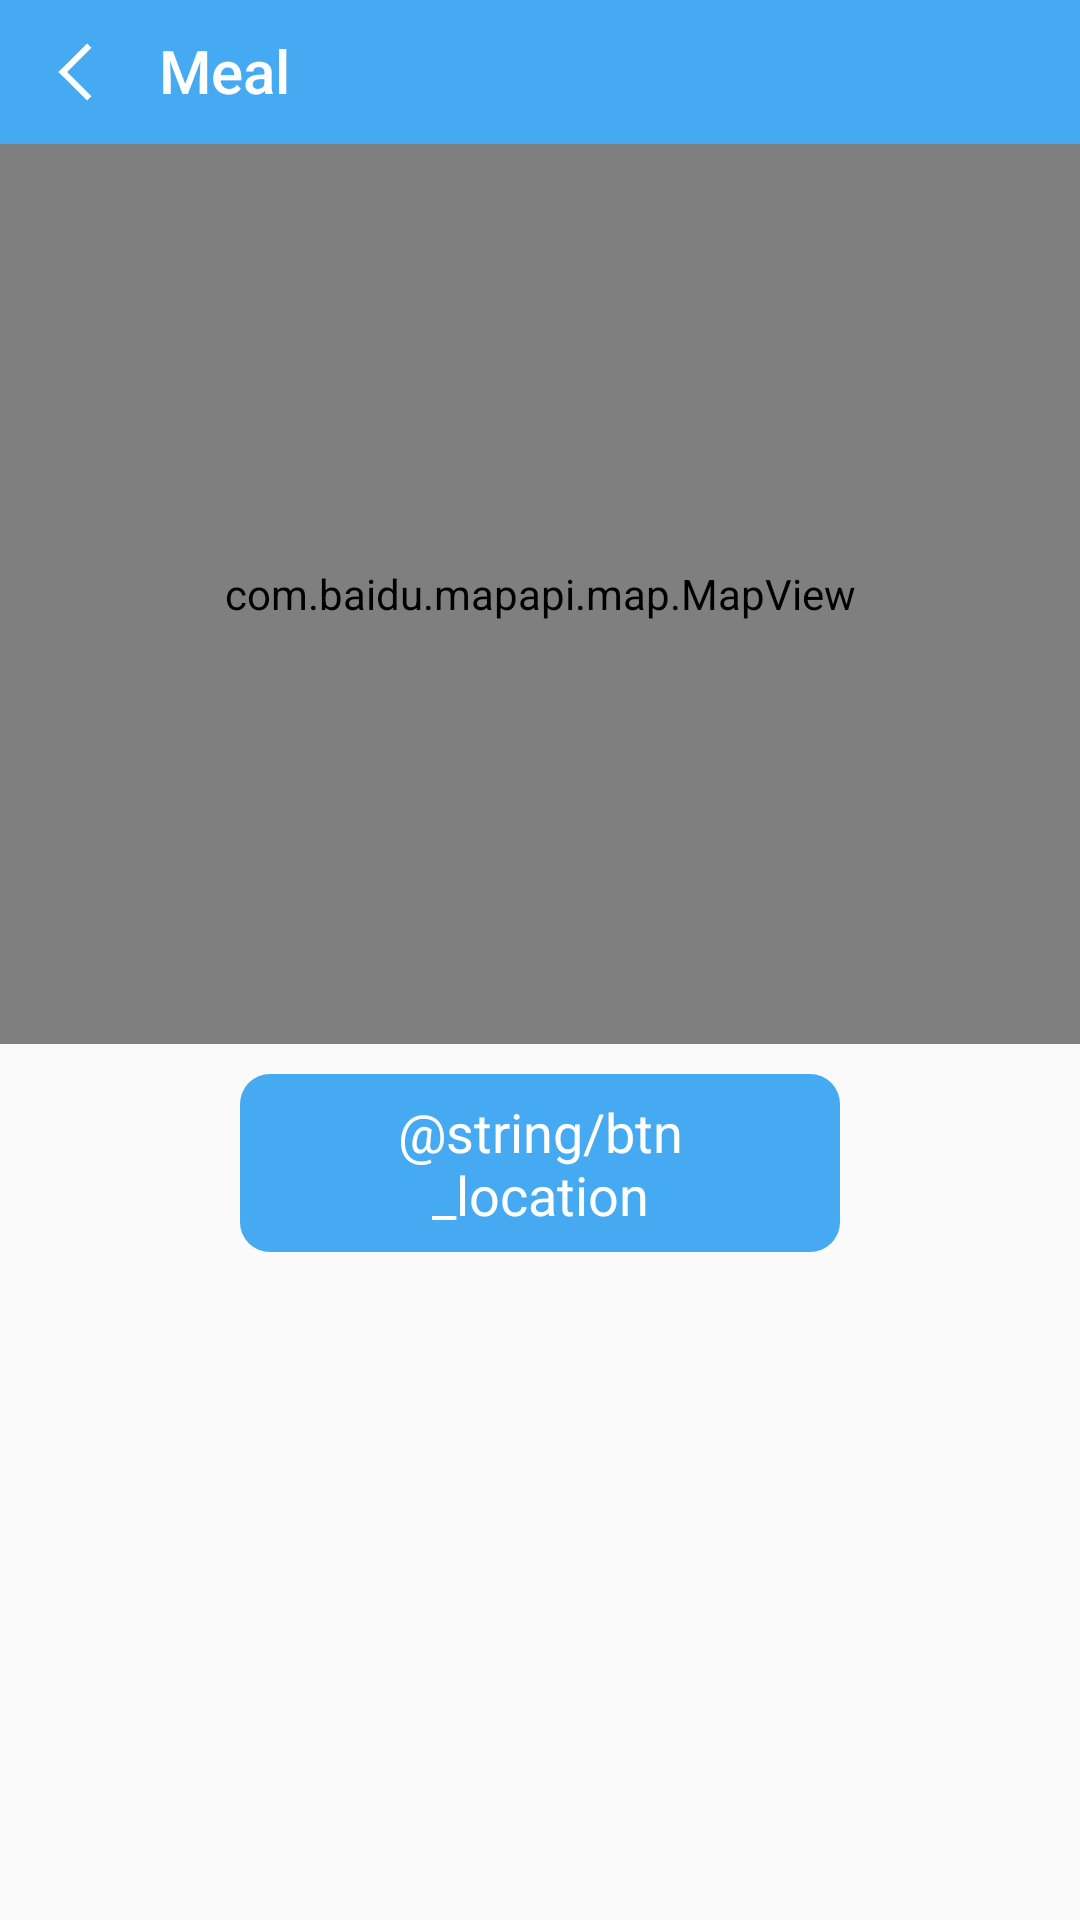

The Android layout XML behind this screen, and the referenced resources:
<!-- AndroidManifest.xml: application theme AppTheme -->
<!-- res/layout/activity_baidu.xml -->
<?xml version="1.0" encoding="utf-8"?>

<LinearLayout xmlns:android="http://schemas.android.com/apk/res/android"
    xmlns:app="http://schemas.android.com/apk/res-auto"
    android:layout_width="match_parent"
    android:layout_height="match_parent"
    android:orientation="vertical">

    <android.support.v7.widget.Toolbar
        android:id="@+id/toolbar"
        android:layout_width="match_parent"
        android:layout_height="48dp"
        android:background="@color/colorPrimary"
        android:paddingBottom="1dp"
        android:scrollX="3dp"
        android:theme="?attr/actionBarTheme"
        app:contentInsetStartWithNavigation="0dp"
        app:navigationIcon="@drawable/ic_back_while"
        app:title="@string/app_name"
        app:titleMargin="0dp"
        app:titleTextColor="@color/While" />

    <com.baidu.mapapi.map.MapView
        android:id="@+id/baidu_View"
        android:layout_width="match_parent"
        android:layout_height="300dp"
        android:clickable="true" />

    <TextView
        android:id="@+id/baidu_location"
        android:layout_width="200dp"
        android:layout_height="wrap_content"
        android:layout_gravity="center"
        android:layout_marginTop="10dp"
        android:background="@drawable/selector_stroke_radiu_primary"
        android:paddingLeft="50dp"
        android:paddingTop="7dp"
        android:paddingRight="50dp"
        android:paddingBottom="7dp"
        android:text="@string/btn_location"
        android:textAlignment="center"
        android:textAllCaps="false"
        android:textColor="@color/While"
        android:textSize="@dimen/text18" />

</LinearLayout>
<!-- resources referenced by this layout -->
<resources>
  <color name="While">#FFFFFF</color>
  <color name="colorPrimary">#45AAF2</color>
  <dimen name="text18">18sp</dimen>
  <!-- drawable ic_back_while (drawable) -->
  <vector xmlns:android="http://schemas.android.com/apk/res/android"
      android:width="24dp"
      android:height="24dp"
      android:viewportWidth="1024"
      android:viewportHeight="1024">
      <path
          android:fillColor="@color/While"
          android:pathData="M277.56,511.93l61.86,-61.86 406.87,406.87 -61.86,61.86 -406.87,-406.87Z" />
      <path
          android:fillColor="@color/While"
          android:pathData="M339.57,573.93l-61.86,-61.86 406.87,-406.87 61.86,61.86 -406.87,406.87Z" />
  </vector>
  <!-- drawable selector_stroke_radiu_primary (drawable) -->
  <?xml version="1.0" encoding="utf-8"?>
  
  <selector xmlns:android="http://schemas.android.com/apk/res/android">
      
      <item android:state_pressed="true">
          <shape>
              <stroke android:width="1dp" android:color="@color/colorPrimary" />
              <solid android:color="@color/colorPrimaryLight" />
              <corners android:radius="@dimen/radius10" />
          </shape>
      </item>
  
      
      <item>
          <shape>
              <solid android:color="@color/colorPrimary" />
              <corners android:radius="@dimen/radius10" />
          </shape>
      </item>
  
  
  </selector>
  <string name="app_name">Meal</string>
  <style name="AppTheme" parent="Theme.AppCompat.Light.NoActionBar">
          
          
          <item name="colorPrimary">@color/colorPrimary</item>
          
          <item name="colorPrimaryDark">@color/colorPrimary</item>
          
          <item name="colorAccent">@color/colorAccent</item>
      </style>
  <color name="colorPrimaryLight">#6CBBF4</color>
  <dimen name="radius10">10dp</dimen>
  <!-- not gathered from this repository: default colours our renderer supplied (Android Studio template values) -->
  <color name="colorAccent">#FF03DAC5</color>
</resources>
